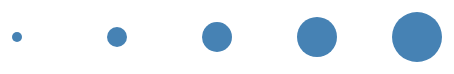
D3 v7 page, settled after 360 driven frames (6 s of simulated time); the page loaded 1 data file(s).


// ── js/main.js
console.log("Hello STATS 401!");
let course = "STATS 401";
let students = 40;

console.log(course);
console.log(students);
console.log("D3 version:", d3.version);
d3.select("#message")
    .text("This text was changed using D3!");

const svg = d3.select("#svg-demo")
    .append("svg")
    .attr("width", 600)
    .attr("height", 300);

svg.append("circle")
    .attr("cx", 100)
    .attr("cy", 100)
    .attr("r", 40)
    .attr("fill", "steelblue");

// svg.append("rect")
//     .attr("x", 200)
//     .attr("y", 60)
//     .attr("width", 120)
//     .attr("height", 80)
//     .attr("fill", "orange");

const values = [10, 20, 30, 40, 50];
svg.selectAll("circle")
    .data(values)
    .join("circle")
    .attr("cx", (d, i) => 60 + i * 100)
    .attr("cy", 100)
    .attr("r", d => d / 2)
    .attr("fill", "steelblue");

d3.csv("data/students.csv")
    .then(data => {

        console.log(data);

    });

d3.csv("data/students.csv")
    .then(data => {

        console.log(data[0]);
        console.log(typeof data[0].score);

    });

d3.csv("data/students.csv")
    .then(data => {

        data.forEach(d => {
            d.score = +d.score;
        });

        console.log(data);

    });

d3.csv("data/students.csv", d => {

    return {
        name: d.name,
        score: +d.score
    };

}).then(data => {

    console.log(data);

});

d3.json("data/students.json")
    .then(data => {

        console.log(data);

    });

async function loadData() {

    const data = await d3.csv(
        "data/students.csv",
        d => ({
            name: d.name,
            score: +d.score
        })
    );

    console.log(data);

}

loadData();

### data: data/students.csv
name, score
Alice, 85
Bob, 72
Carol, 91
David, 66
Emma, 88
Frank, 74
Grace, 95